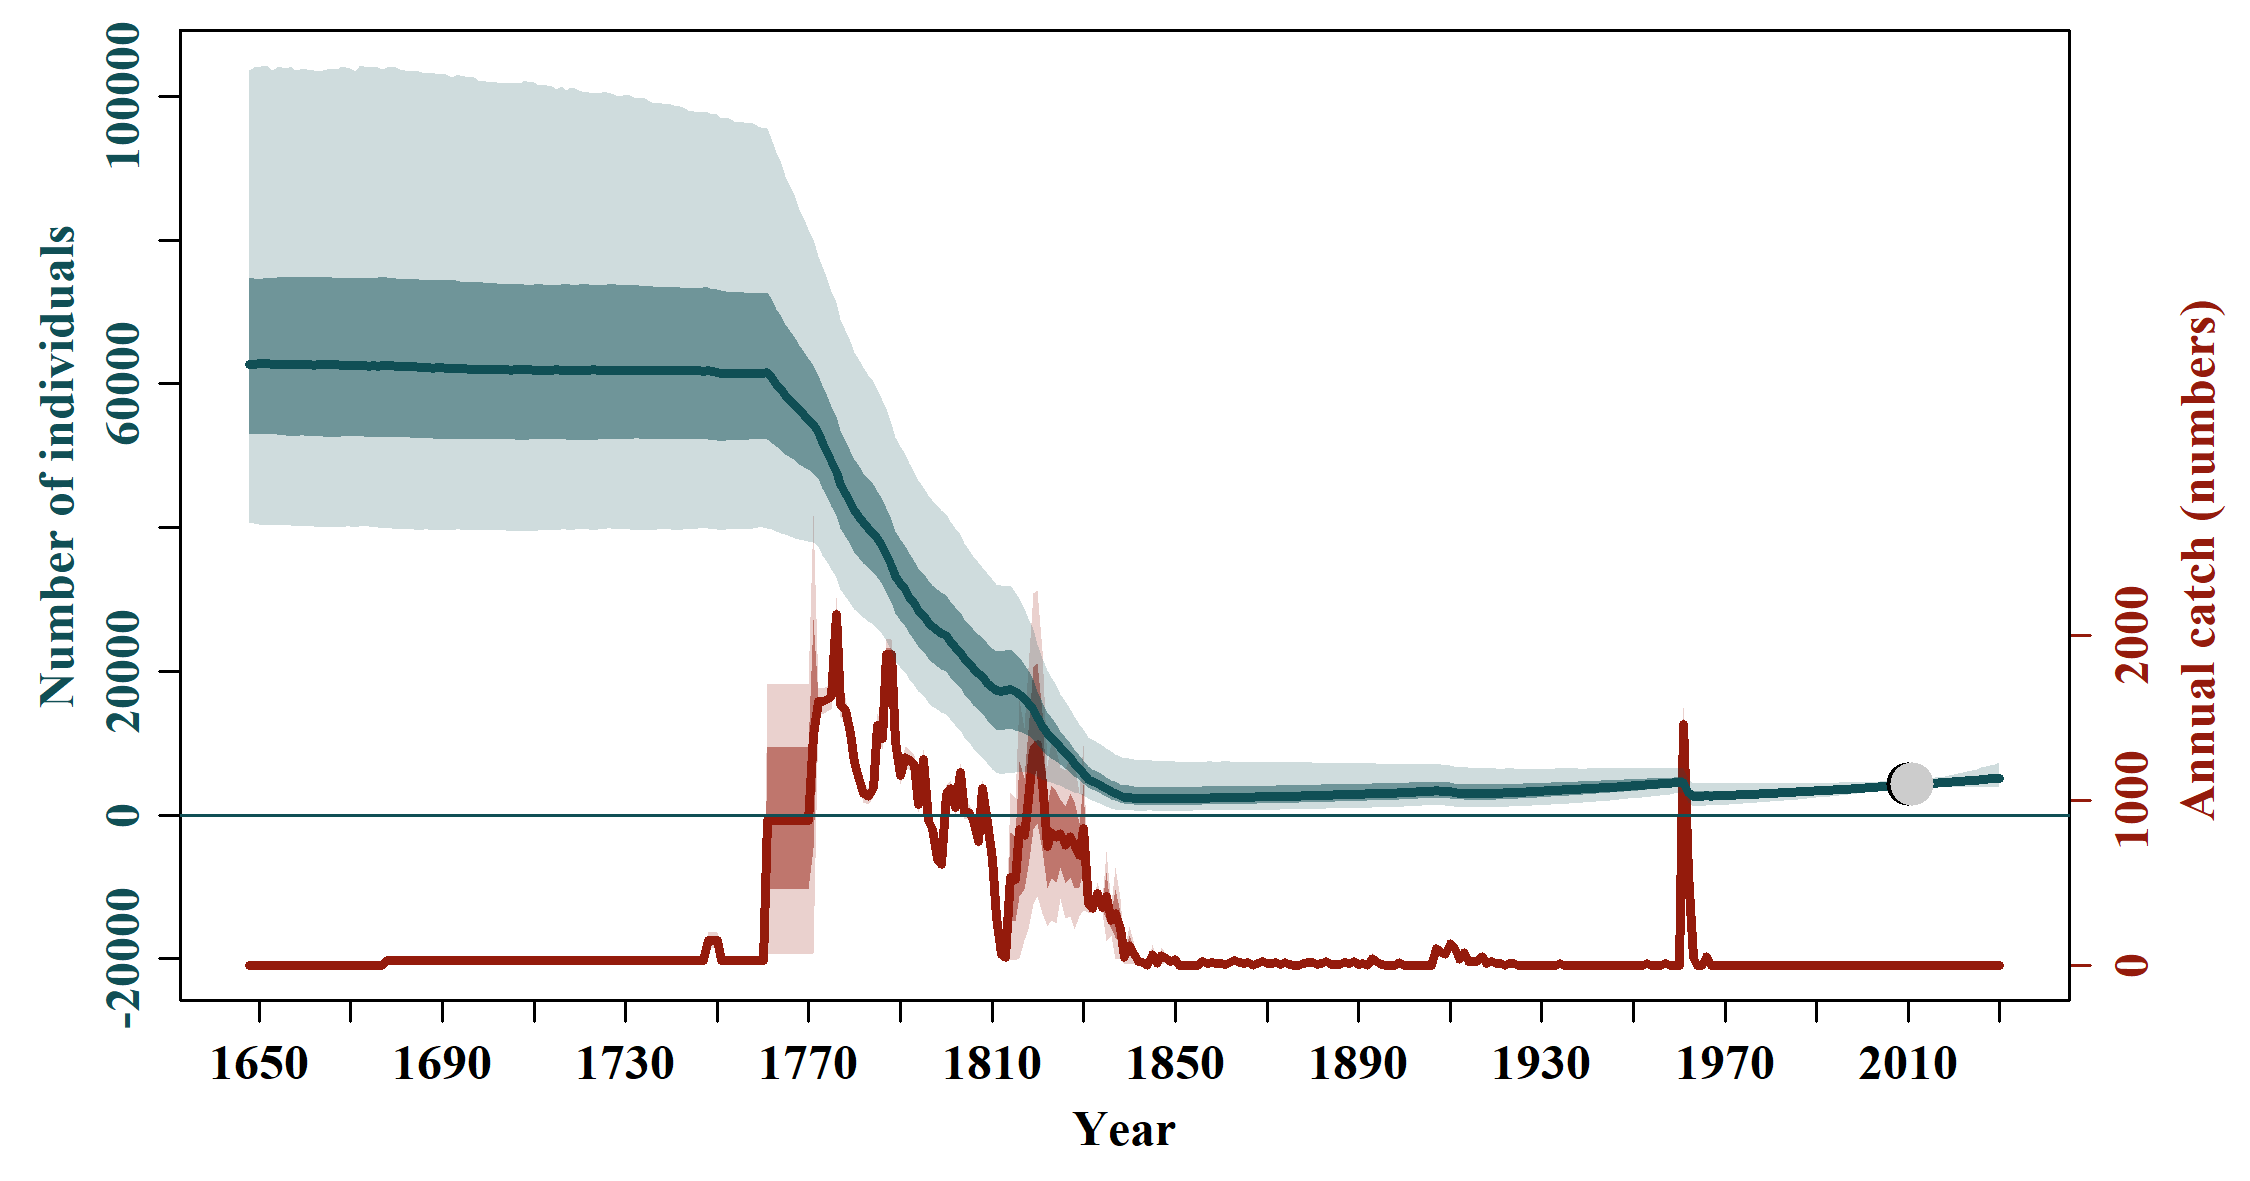

Source data for this figure (header and first rows):
, N_1648, N_1649, N_1650, N_1651, N_1652, N_1653, N_1654, N_1655, N_1656, N_1657, N_1658, N_1659, N_1660, N_1661, N_1662, N_1663, N_1664, N_1665, N_1666, N_1667, N_1668, N_1669, N_1670
mean, 65137, 65165, 65157, 65153, 65150, 65153, 65153, 65140, 65144, 65135, 65123, 65115, 65116, 65117, 65107, 65095, 65074, 65059, 65052, 65045, 65042, 65033, 65023
median, 62732, 62773, 62856, 62832, 62811, 62693, 62656, 62694, 62675, 62653, 62648, 62648, 62661, 62645, 62620, 62675, 62674, 62642, 62668, 62679, 62627, 62617, 62545
2.5%PI, 40589, 40550, 40481, 40372, 40343, 40314, 40279, 40325, 40355, 40308, 40221, 40198, 40152, 40099, 40119, 40001, 40134, 40032, 40048, 40088, 40038, 40096, 40116
97.5%PI, 103556, 103982, 103958, 104239, 104194, 103616, 103975, 103969, 103882, 104162, 103562, 103783, 103850, 103675, 103650, 103456, 103570, 103768, 103774, 103764, 104163, 104028, 103856
5%PI, 43119, 43020, 43058, 43039, 42934, 42819, 42790, 42801, 42746, 42737, 42723, 42724, 42671, 42732, 42681, 42679, 42663, 42635, 42656, 42632, 42526, 42508, 42475
95%PI, 95331, 95452, 95509, 95450, 95628, 95590, 95453, 95420, 95507, 95608, 95556, 95541, 95623, 95636, 95798, 95747, 96036, 95934, 96163, 96045, 95989, 96008, 95982
min, 29884, 29730, 29793, 29545, 28492, 28757, 27939, 29206, 29386, 30011, 29921, 30585, 30283, 30436, 29578, 30166, 30100, 29803, 28806, 29956, 29541, 29596, 29513
max, 176322, 177536, 178842, 183841, 176250, 175548, 178349, 179194, 178279, 177631, 178757, 182235, 183291, 181625, 179524, 186182, 188574, 187447, 181194, 181476, 182164, 181559, 175464
n, 20000, 20000, 20000, 20000, 20000, 20000, 20000, 20000, 20000, 20000, 20000, 20000, 20000, 20000, 20000, 20000, 20000, 20000, 20000, 20000, 20000, 20000, 20000
